Photos from the image-classification dataset "data" in the GitHub repository Marshall-mk/EggPlantDisease. Its 7 classes are: healthy leaf, insect pest disease, leaf spot disease, mosaic virus disease, small leaf disease, white mold disease, wilt disease.

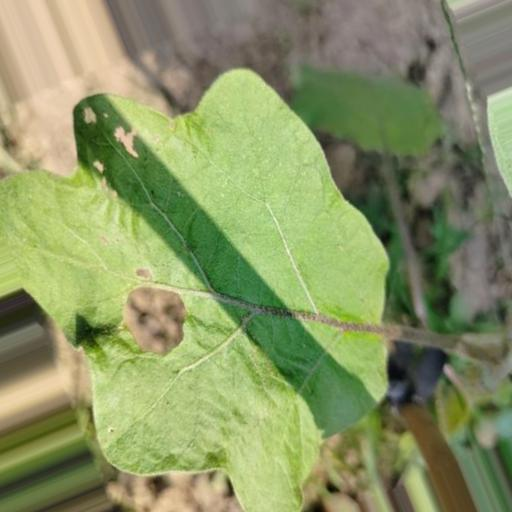
Label: insect pest disease

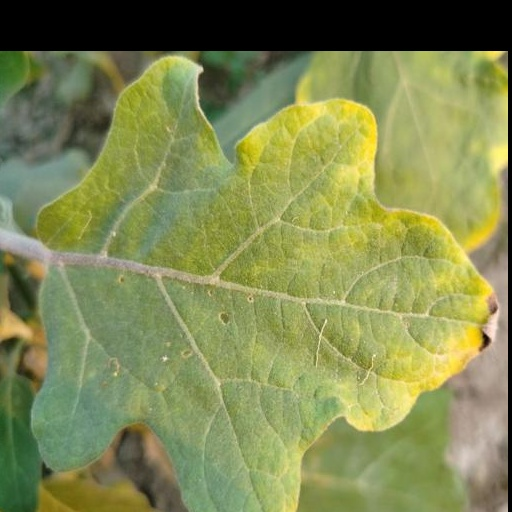
Label: leaf spot disease

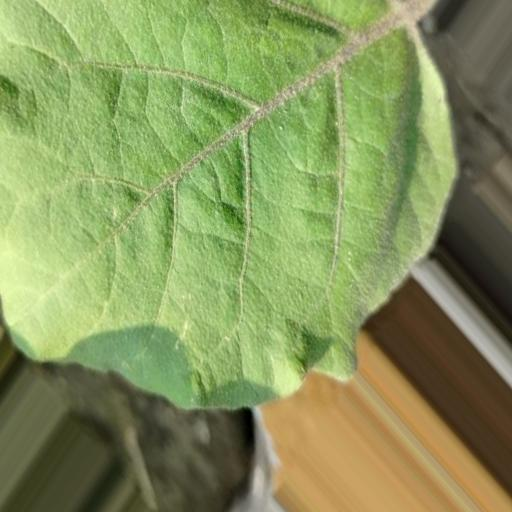
Label: healthy leaf

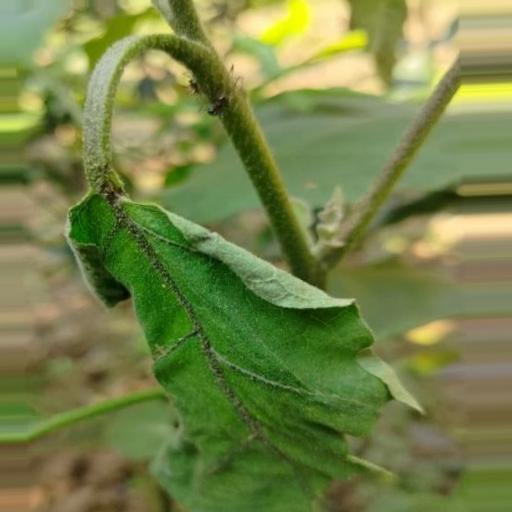
Label: wilt disease

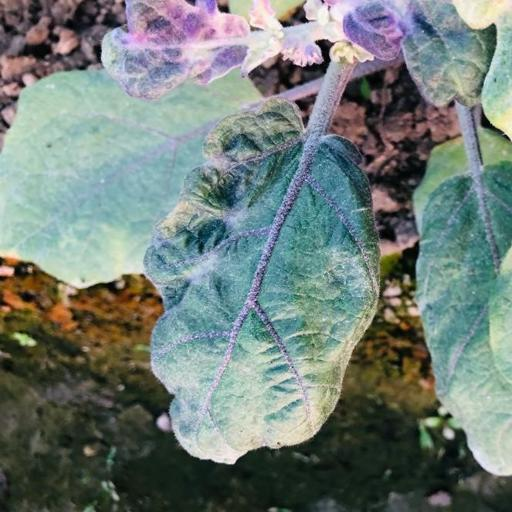
Label: mosaic virus disease

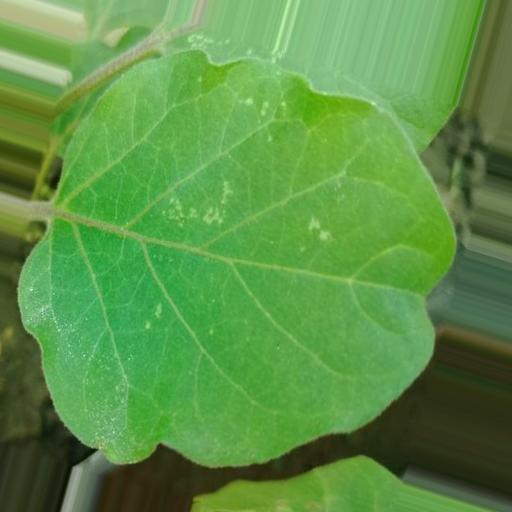
Label: white mold disease
